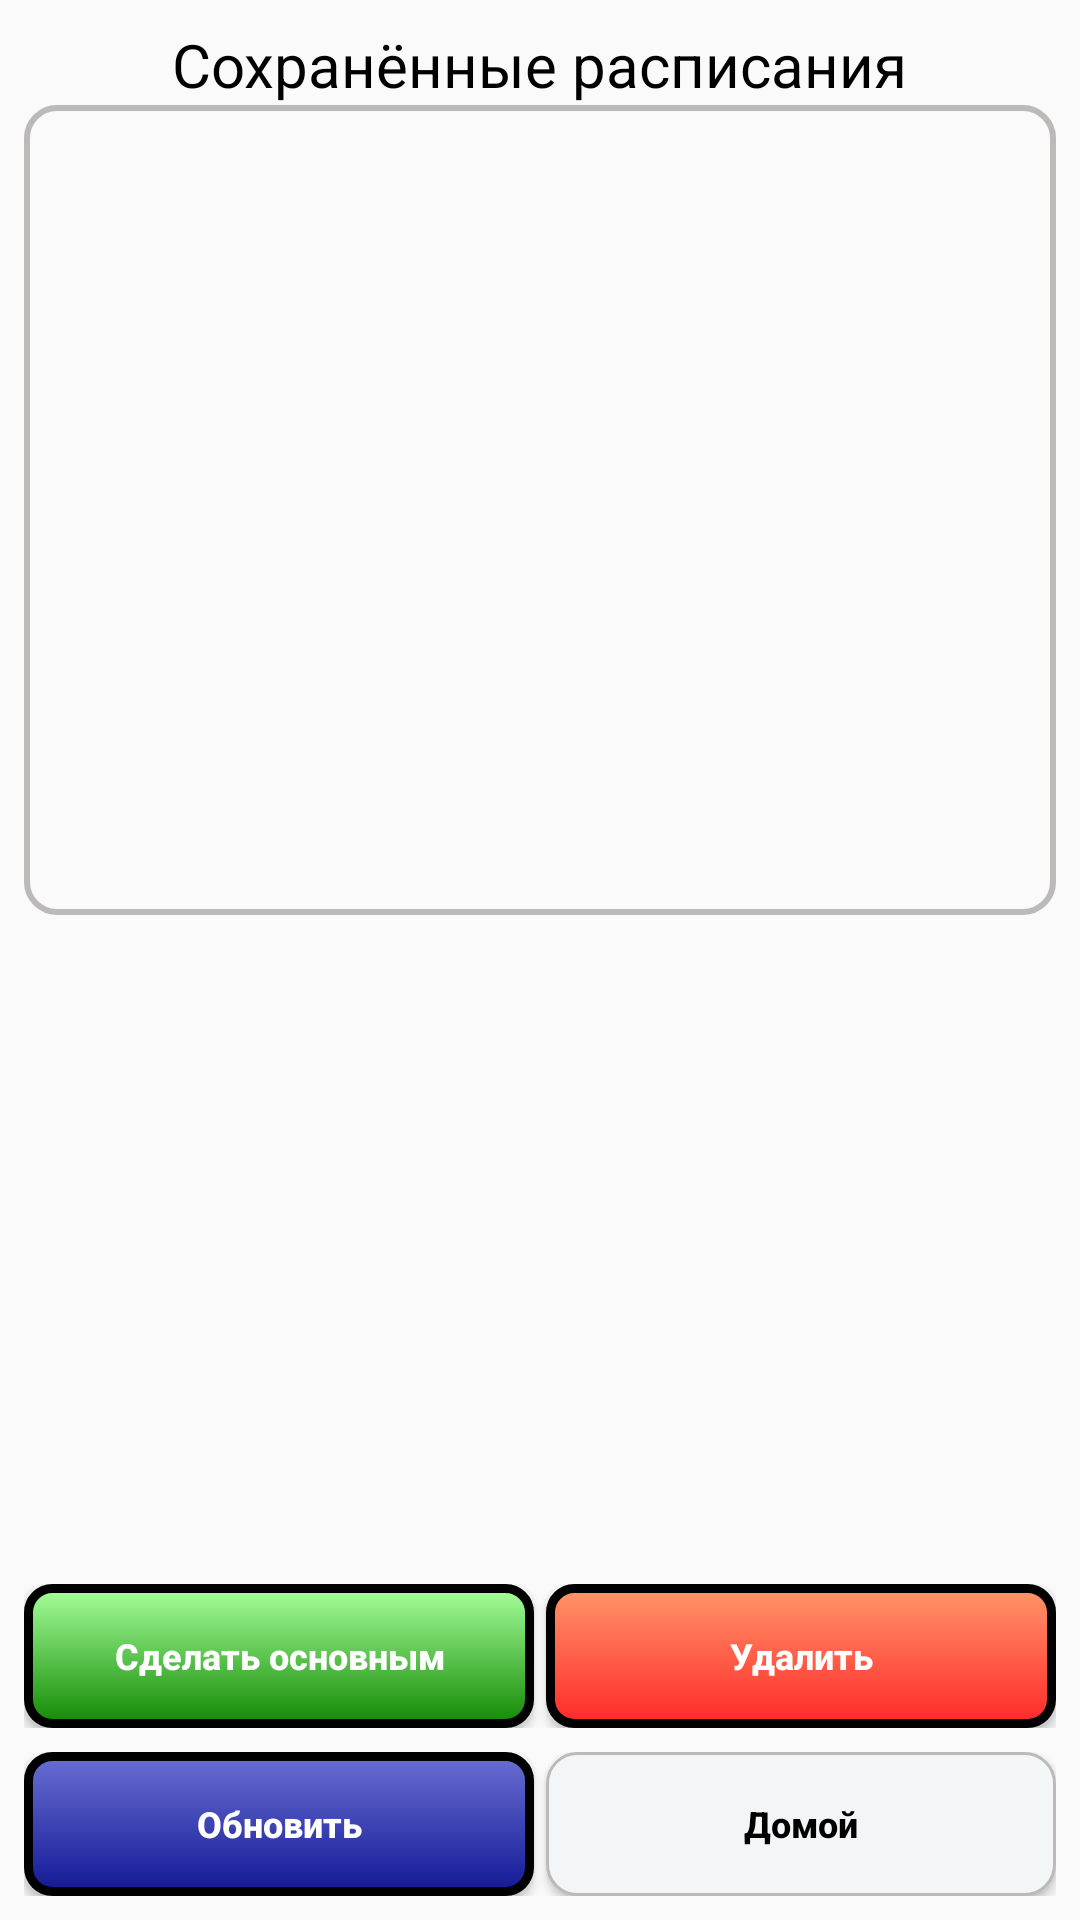

This screen was rendered from an Android layout file. Write that file and the resources it references.
<!-- AndroidManifest.xml: application theme AppTheme -->
<!-- res/layout/manager.xml -->
<?xml version="1.0" encoding="utf-8"?>
<android.support.constraint.ConstraintLayout xmlns:android="http://schemas.android.com/apk/res/android"
    xmlns:app="http://schemas.android.com/apk/res-auto"
    xmlns:tools="http://schemas.android.com/tools"
    android:layout_width="match_parent"
    android:layout_height="match_parent"
    android:id="@+id/manager_constrain"
    tools:context="ru.rybakovsemyon.timetableproject.application.ManagerActivity">

    <TextView
        android:id="@+id/info_manager2"
        android:layout_width="wrap_content"
        android:layout_height="wrap_content"
        android:layout_marginEnd="8dp"
        android:layout_marginLeft="8dp"
        android:layout_marginRight="8dp"
        android:layout_marginStart="8dp"
        android:layout_marginTop="8dp"
        android:text="@string/nav_tittle"
        android:textColor="@color/black"
        android:textSize="20sp"
        android:visibility="visible"
        app:layout_constraintLeft_toLeftOf="parent"
        app:layout_constraintRight_toRightOf="parent"
        app:layout_constraintTop_toTopOf="parent" />


    <LinearLayout
        android:layout_width="0dp"
        android:layout_height="wrap_content"
        android:orientation="horizontal"
        app:layout_constraintLeft_toLeftOf="parent"
        app:layout_constraintRight_toRightOf="parent"
        android:layout_marginLeft="8dp"
        android:layout_marginRight="8dp"
        android:layout_marginTop="8dp"
        android:layout_marginStart="8dp"
        android:layout_marginEnd="8dp"
        android:id="@+id/linearLayout"
        android:layout_marginBottom="8dp"
        app:layout_constraintBottom_toTopOf="@+id/linearLayout3">

        <Button
            android:id="@+id/btn_important"
            android:layout_width="match_parent"
            android:layout_height="wrap_content"
            android:layout_marginRight="2dp"
            android:layout_weight="1"
            android:background="@drawable/btn_important_selector"
            android:text="@string/important_schedule"
            android:textAllCaps="false"
            android:textColor="@color/white"
            android:textSize="12sp"
            android:textStyle="bold"
            android:visibility="visible" />

        <Button
            android:id="@+id/btn_delete"
            android:layout_width="match_parent"
            android:layout_height="wrap_content"
            android:layout_marginLeft="2dp"
            android:layout_weight="1"
            android:background="@drawable/btn_delete_selector"
            android:text="@string/delete_schedule"
            android:textAllCaps="false"
            android:textColor="@color/white"
            android:textSize="12sp"
            android:textStyle="bold"
            android:visibility="visible" />

    </LinearLayout>

    <LinearLayout
        android:layout_width="0dp"
        android:layout_height="wrap_content"
        android:layout_marginLeft="8dp"
        android:layout_marginRight="8dp"
        android:layout_marginTop="8dp"
        android:orientation="horizontal"
        app:layout_constraintLeft_toLeftOf="parent"
        app:layout_constraintRight_toRightOf="parent"
        android:layout_marginStart="8dp"
        android:layout_marginEnd="8dp"
        app:layout_constraintBottom_toBottomOf="parent"
        android:layout_marginBottom="8dp"
        android:id="@+id/linearLayout3">

        <Button
            android:id="@+id/btn_update"
            android:layout_width="match_parent"
            android:layout_height="wrap_content"
            android:layout_marginRight="2dp"
            android:layout_weight="1"
            android:background="@drawable/btn_update_selector"
            android:text="@string/update"
            android:textAllCaps="false"
            android:textColor="@color/white"
            android:textSize="12sp"
            android:textStyle="bold"
            android:visibility="visible" />

        <Button
            android:id="@+id/btn_home"
            android:layout_width="match_parent"
            android:layout_height="wrap_content"
            android:layout_marginLeft="2dp"
            android:layout_weight="1"
            android:background="@drawable/item_home_selector"
            android:text="@string/home"
            android:textAllCaps="false"
            android:textColor="@color/black"
            android:textSize="12sp"
            android:textStyle="bold"
            android:visibility="visible" />
    </LinearLayout>

    <RadioGroup
        android:id="@+id/manager_group"
        android:layout_width="0dp"
        android:layout_height="270dp"
        android:layout_marginEnd="8dp"
        android:layout_marginLeft="8dp"
        android:layout_marginRight="8dp"
        android:layout_marginStart="8dp"
        android:layout_marginTop="0dp"
        android:background="@drawable/manager_style"
        android:maxHeight="200dp"
        android:padding="10dp"
        android:visibility="visible"
        app:layout_constraintHorizontal_bias="0.0"
        app:layout_constraintLeft_toLeftOf="parent"
        app:layout_constraintRight_toRightOf="parent"
        app:layout_constraintTop_toBottomOf="@+id/info_manager2">

    </RadioGroup>

</android.support.constraint.ConstraintLayout>
<!-- resources referenced by this layout -->
<resources>
  <color name="black">#000000</color>
  <color name="white">#ffffff</color>
  <!-- drawable btn_update_selector (drawable) -->
  <?xml version="1.0" encoding="utf-8"?>
  <selector xmlns:android="http://schemas.android.com/apk/res/android">
      <item android:state_pressed="true" >
          <shape>
              <solid
                  android:color="#343434" />
              <stroke
                  android:width="4dp"
                  android:color="#171717" />
              <corners
                  android:radius="8dp" />
              <padding
                  android:left="5dp"
                  android:top="5dp"
                  android:right="5dp"
                  android:bottom="5dp" />
          </shape>
      </item>
      <item>
          <shape>
              <gradient
                  android:startColor="#696ED3"
                  android:endColor="#131996"
                  android:angle="270" />
              <stroke
                  android:width="3dp"
                  android:color="@color/black" />
              <corners
                  android:radius="8dp" />
              <padding
                  android:left="5dp"
                  android:top="5dp"
                  android:right="5dp"
                  android:bottom="5dp" />
          </shape>
      </item>
  </selector>
  <!-- drawable item_home_selector (drawable) -->
  <?xml version="1.0" encoding="utf-8"?>
  <selector xmlns:android="http://schemas.android.com/apk/res/android">
      <item android:state_pressed="true" >
          <shape>
              <solid
                  android:color="#F3F6F6" />
              <stroke
                  android:width="3dp"
                  android:color="@color/light_blue" />
              <corners
                  android:radius="10dp" />
              <padding
                  android:left="5dp"
                  android:top="5dp"
                  android:right="5dp"
                  android:bottom="5dp" />
          </shape>
      </item>
      <item>
          <shape>
              <solid
                  android:color="#F3F6F6"/>
              <stroke
                  android:width="1dp"
                  android:color="@color/back_fone" />
              <corners
                  android:radius="10dp" />
              <padding
                  android:left="5dp"
                  android:top="5dp"
                  android:right="5dp"
                  android:bottom="5dp" />
          </shape>
      </item>
  </selector>
  <!-- drawable manager_style (drawable) -->
  <shape xmlns:android="http://schemas.android.com/apk/res/android"
      android:thickness="0dp"
      android:shape="rectangle">
      <stroke android:width="2dp"
          android:color="@color/back_fone"/>
      <corners android:radius="10dp" />
  
      
          
          
          
          
          
  </shape>
  <string name="delete_schedule">Удалить</string>
  <string name="home">Домой</string>
  <string name="important_schedule">Сделать основным</string>
  <string name="nav_tittle">Сохранённые расписания</string>
  <string name="update">Обновить</string>
  <style name="AppTheme" parent="Theme.AppCompat.Light.DarkActionBar">
          
          <item name="colorPrimary">@color/font</item>
          <item name="colorPrimaryDark">@color/font</item>
          <item name="colorAccent">@color/light_blue</item>
      </style>
  <color name="btn_del">#FF2929</color>
  <color name="light_blue">#0077bb</color>
  <color name="back_fone">#bcb9b9</color>
  <color name="font">#00a0e4</color>
</resources>
